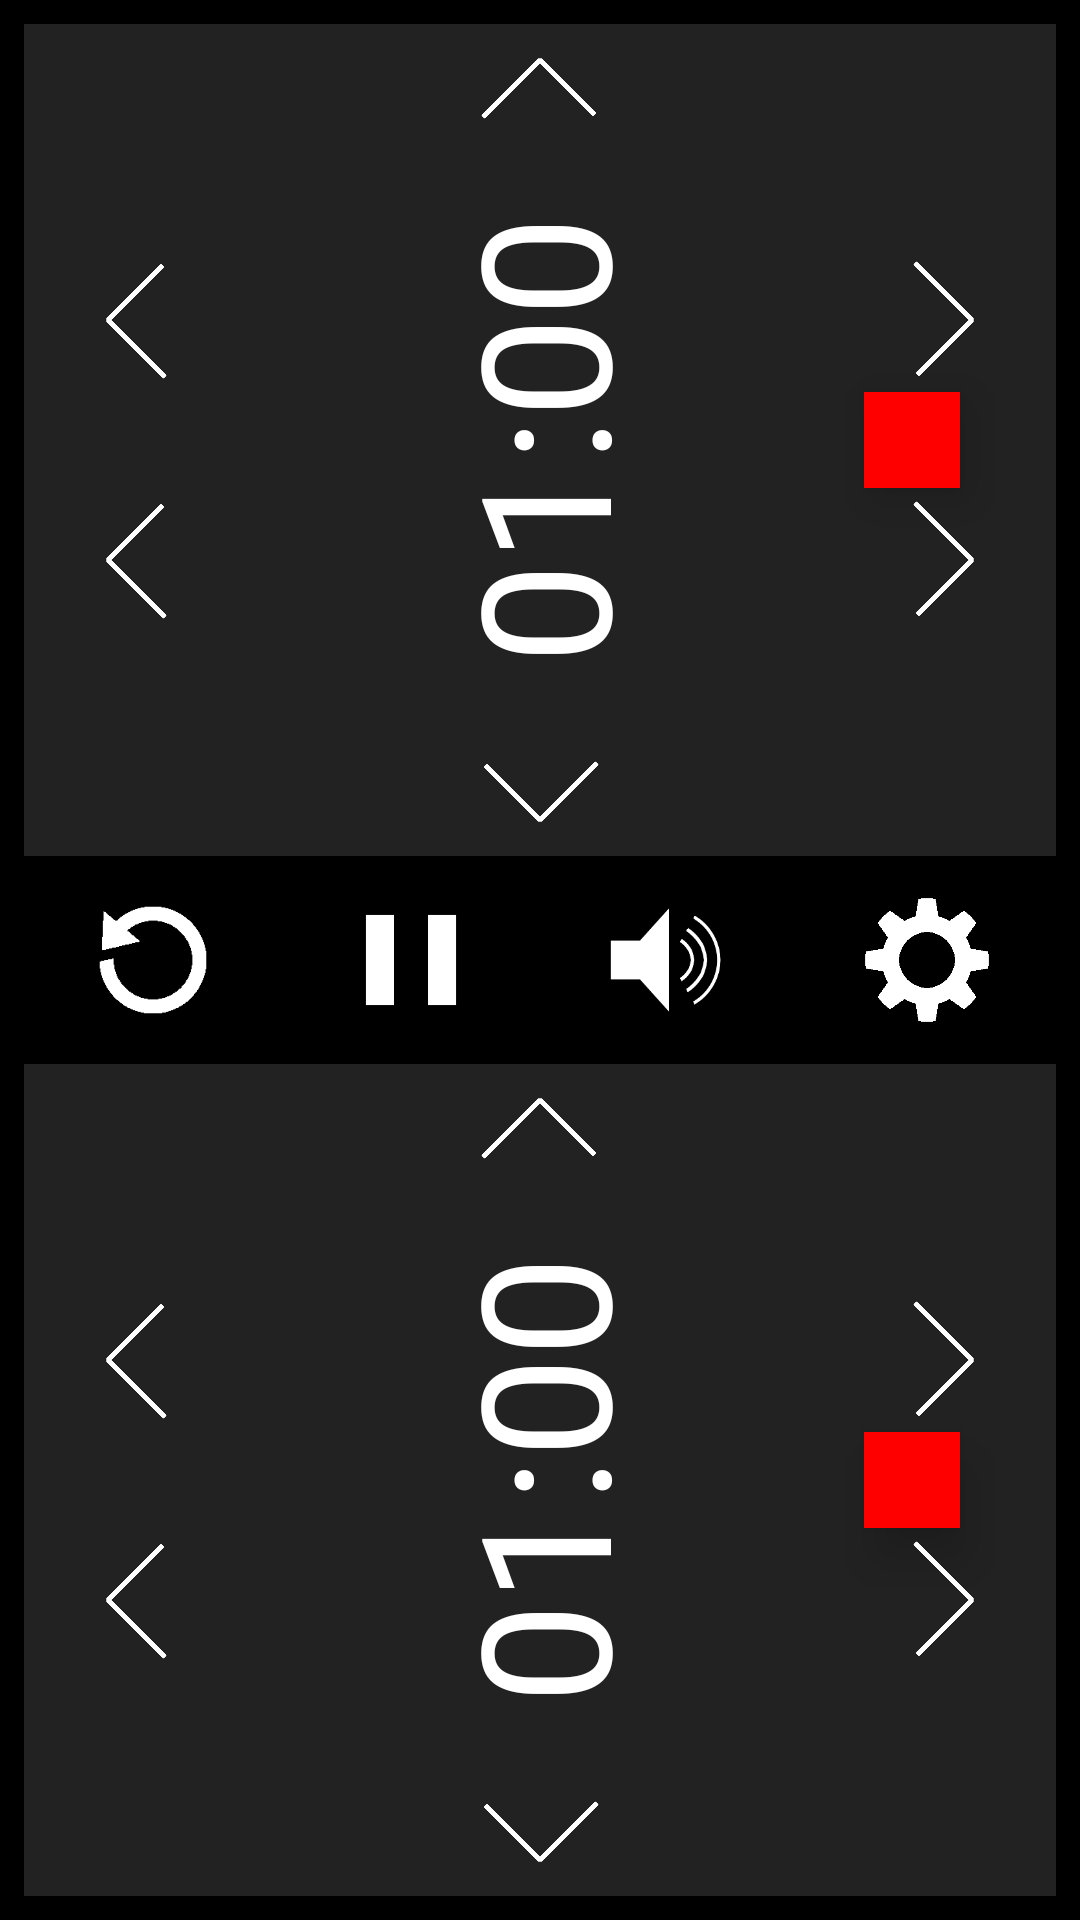

This screen was rendered from an Android layout file. Write that file and the resources it references.
<!-- AndroidManifest.xml: activity theme Theme.AppCompat.NoActionBar -->
<!-- res/layout/activity_main.xml -->
<?xml version="1.0" encoding="utf-8"?>
<RelativeLayout
  xmlns:android="http://schemas.android.com/apk/res/android"
  xmlns:tools="http://schemas.android.com/tools"
  android:id="@+id/activity_main"
  android:layout_width="match_parent"
  android:layout_height="match_parent"
  android:paddingBottom="@dimen/activity_vertical_margin"
  android:paddingLeft="@dimen/activity_horizontal_margin"
  android:paddingRight="@dimen/activity_horizontal_margin"
  android:paddingTop="@dimen/activity_vertical_margin"
  android:background="#000"
  tools:context="example.chessclock.MainActivity">

  <LinearLayout
    android:layout_width="match_parent"
    android:layout_height="match_parent"
    android:orientation="vertical"
    android:layout_alignParentTop="true"
    android:layout_alignParentLeft="true"
    android:layout_alignParentStart="true">

    <RelativeLayout
      android:layout_width="match_parent"
      android:layout_height="0dp"
      android:layout_weight="4">

      <Button
        android:id="@+id/topButton"
        android:layout_width="match_parent"
        android:layout_height="match_parent"
        android:background="#222"
        android:alpha="1"/>

      <TextView
        android:id="@+id/topTime"
        android:layout_width="wrap_content"
        android:layout_height="wrap_content"
        android:layout_centerHorizontal="true"
        android:layout_centerVertical="true"
        android:rotation="-90"
        android:clickable="false"
        android:text="01:00"
        android:textSize="60sp"
        android:textColor="#fff"
        android:elevation="10dp"/>

      <LinearLayout
        android:layout_width="wrap_content"
        android:layout_height="match_parent"
        android:orientation="vertical"
        android:gravity="center"
        android:elevation="10dp">
        <ImageButton
          android:id="@+id/editTimeTop1Up"
          android:layout_width="48dp"
          android:layout_height="48dp"
          android:layout_margin="16dp"
          android:background="@drawable/downarrow"
          android:rotation="90"/>

        <ImageButton
          android:id="@+id/editTimeTop2Up"
          android:layout_width="48dp"
          android:layout_height="48dp"
          android:layout_margin="16dp"
          android:background="@drawable/downarrow"
          android:rotation="90"/>
      </LinearLayout>

      <ImageButton
        android:id="@+id/topEditTimeModeUp"
        android:layout_width="48dp"
        android:layout_height="48dp"
        android:layout_centerHorizontal="true"
        android:layout_alignParentBottom="true"
        android:elevation="10dp"
        android:background="@drawable/downarrow"/>

      <ImageView
        android:id="@+id/topFirstFlag"
        android:layout_width="32dp"
        android:layout_height="32dp"
        android:layout_margin="32dp"
        android:layout_centerVertical="true"
        android:layout_alignParentRight="true"
        android:layout_alignParentEnd="true"
        android:elevation="10dp"
        android:background="#ff0000"/>

      <ImageButton
        android:id="@+id/topEditTimeModeDown"
        android:layout_width="48dp"
        android:layout_height="48dp"
        android:elevation="10dp"
        android:background="@drawable/downarrow"
        android:rotation="180"
        android:layout_alignParentTop="true"
        android:layout_alignLeft="@+id/topEditTimeModeUp"
        android:layout_alignStart="@+id/topEditTimeModeUp"/>

      <LinearLayout
        android:layout_width="wrap_content"
        android:layout_height="match_parent"
        android:orientation="vertical"
        android:gravity="center"
        android:elevation="10dp"
        android:layout_alignParentTop="true"
        android:layout_alignParentRight="true"
        android:layout_alignParentEnd="true">

        <ImageButton
          android:id="@+id/editTimeTop1Down"
          android:layout_width="48dp"
          android:layout_height="48dp"
          android:layout_margin="16dp"
          android:background="@drawable/downarrow"
          android:rotation="-90"/>

        <ImageButton
          android:id="@+id/editTimeTop2Down"
          android:layout_width="48dp"
          android:layout_height="48dp"
          android:layout_margin="16dp"
          android:background="@drawable/downarrow"
          android:rotation="-90"/>
      </LinearLayout>

    </RelativeLayout>


    <LinearLayout
      android:layout_width="match_parent"
      android:layout_height="0dp"
      android:layout_weight="1"
      android:orientation="horizontal">

      <ImageButton
        android:id="@+id/controlButton1"
        android:layout_width="0dp"
        android:layout_height="match_parent"
        android:layout_weight="1"
        android:padding="12dp"
        android:background="#000"
        android:src="@drawable/reset"
        android:scaleType="fitCenter"/>

      <ImageButton
        android:id="@+id/controlButton2"
        android:layout_width="0dp"
        android:layout_height="match_parent"
        android:layout_weight="1"
        android:padding="12dp"
        android:background="#000"
        android:src="@drawable/pause"
        android:scaleType="fitCenter"/>

      <ImageButton
        android:id="@+id/soundButton"
        android:layout_width="0dp"
        android:layout_height="match_parent"
        android:layout_weight="1"
        android:padding="12dp"
        android:background="#000"
        android:src="@drawable/sound_on"
        android:scaleType="fitCenter"/>

      <ImageButton
        android:id="@+id/settingsButton"
        android:layout_width="0dp"
        android:layout_height="match_parent"
        android:layout_weight="1"
        android:padding="10dp"
        android:background="#000"
        android:src="@drawable/settings_gear"
        android:scaleType="fitCenter"/>

    </LinearLayout>

    <RelativeLayout
      android:layout_width="match_parent"
      android:layout_height="0dp"
      android:layout_weight="4">

      <LinearLayout
        android:layout_width="wrap_content"
        android:layout_height="match_parent"
        android:orientation="vertical"
        android:gravity="center"
        android:elevation="10dp">
        <ImageButton
          android:id="@+id/editTimeBottom1Up"
          android:layout_width="48dp"
          android:layout_height="48dp"
          android:layout_margin="16dp"
          android:background="@drawable/downarrow"
          android:rotation="90"/>
        <ImageButton
          android:id="@+id/editTimeBottom2Up"
          android:layout_width="48dp"
          android:layout_height="48dp"
          android:layout_margin="16dp"
          android:background="@drawable/downarrow"
          android:rotation="90"/>
      </LinearLayout>

      <LinearLayout
        android:layout_width="wrap_content"
        android:layout_height="match_parent"
        android:orientation="vertical"
        android:gravity="center"
        android:layout_alignParentRight="true"
        android:layout_alignParentEnd="true"
        android:elevation="10dp">
        <ImageButton
          android:id="@+id/editTimeBottom1Down"
          android:layout_width="48dp"
          android:layout_height="48dp"
          android:layout_margin="16dp"
          android:background="@drawable/downarrow"
          android:rotation="-90"/>
        <ImageButton
          android:id="@+id/editTimeBottom2Down"
          android:layout_width="48dp"
          android:layout_height="48dp"
          android:layout_margin="16dp"
          android:background="@drawable/downarrow"
          android:rotation="-90"/>
      </LinearLayout>

      <TextView
        android:id="@+id/bottomTime"
        android:layout_width="wrap_content"
        android:layout_height="wrap_content"
        android:rotation="-90"
        android:clickable="false"
        android:text="01:00"
        android:textSize="60sp"
        android:textColor="#fff"
        android:elevation="10dp"
        android:layout_centerVertical="true"
        android:layout_centerHorizontal="true"/>

      <ImageView
        android:id="@+id/bottomFirstFlag"
        android:layout_width="32dp"
        android:layout_height="32dp"
        android:layout_margin="32dp"
        android:layout_centerVertical="true"
        android:layout_alignParentRight="true"
        android:layout_alignParentEnd="true"
        android:elevation="10dp"
        android:background="#ff0000"/>

      <ImageButton
        android:id="@+id/bottomEditTimeModeDown"
        android:layout_width="48dp"
        android:layout_height="48dp"
        android:layout_centerHorizontal="true"
        android:elevation="10dp"
        android:background="@drawable/downarrow"
        android:rotation="180"/>

      <ImageButton
        android:id="@+id/bottomEditTimeModeUp"
        android:layout_width="48dp"
        android:layout_height="48dp"
        android:layout_centerHorizontal="true"
        android:layout_alignParentBottom="true"
        android:elevation="10dp"
        android:background="@drawable/downarrow"
        android:rotation="0"/>

      <Button
        android:id="@+id/bottomButton"
        android:layout_width="match_parent"
        android:layout_height="match_parent"
        android:background="#222"
        android:alpha="1"
        android:layout_alignParentTop="true"
        android:layout_alignParentLeft="true"
        android:layout_alignParentStart="true"/>

    </RelativeLayout>

  </LinearLayout>
</RelativeLayout>
<!-- resources referenced by this layout -->
<resources>
  <dimen name="activity_horizontal_margin">8dp</dimen>
  <dimen name="activity_vertical_margin">8dp</dimen>
  <!-- drawable downarrow: png bitmap (drawable, 1454 bytes) -->
  <!-- drawable pause: png bitmap (drawable, 1004 bytes) -->
  <!-- drawable reset: png bitmap (drawable, 1311 bytes) -->
  <!-- drawable settings_gear: png bitmap (drawable, 2393 bytes) -->
  <!-- drawable sound_on: png bitmap (drawable, 3509 bytes) -->
</resources>
